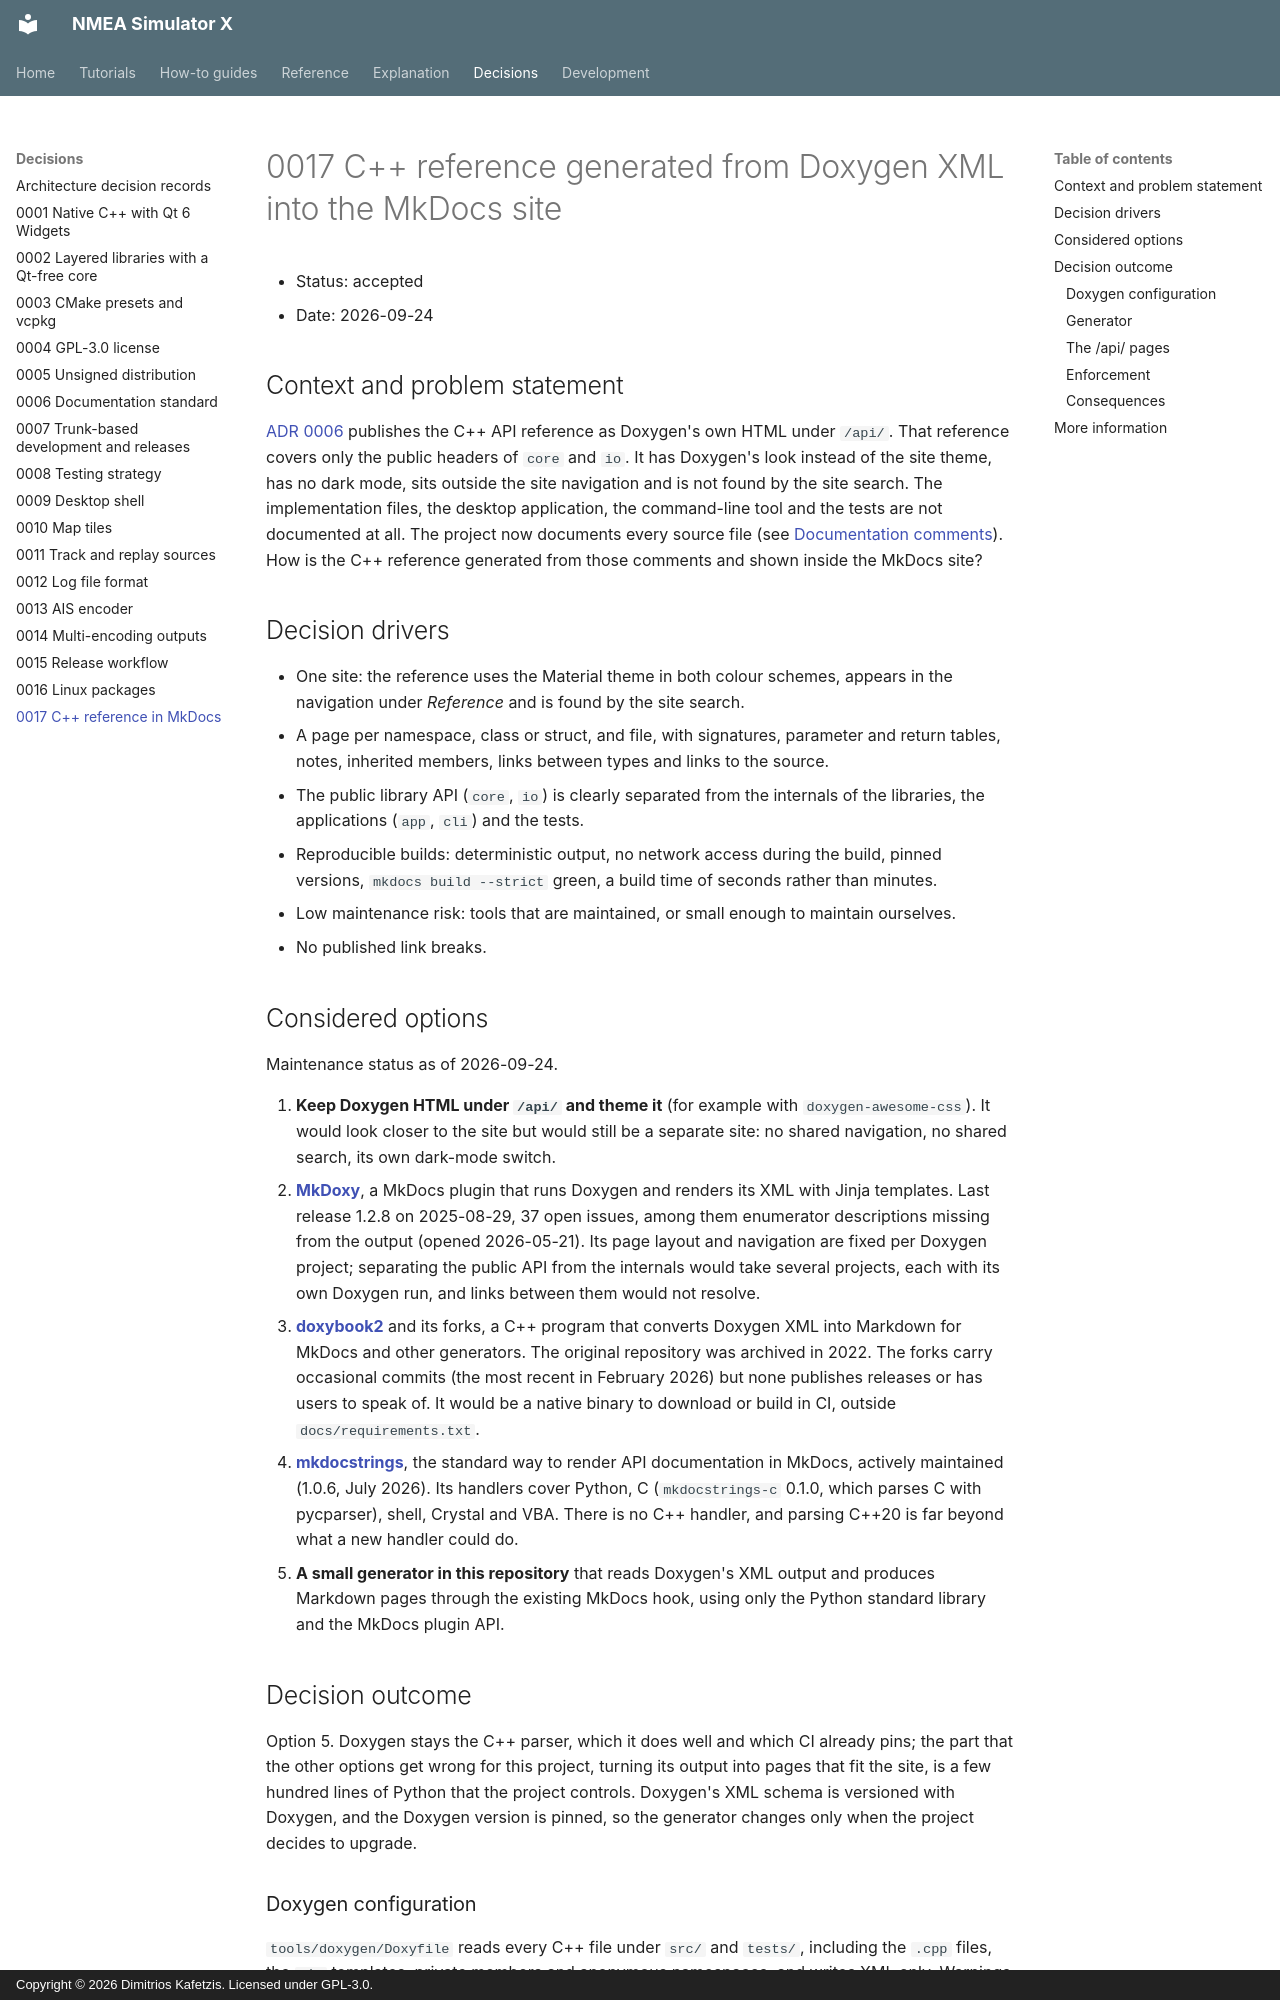

repository: Dimitrios-Kafetzis/NMEA_Simulator_X · page: adr/0017-cpp-reference-in-mkdocs/index.html · generator: mkdocs · copyright: Copyright © 2026 Dimitrios Kafetzis. Licensed under GPL-3.0.

# 0017 C++ reference generated from Doxygen XML into the MkDocs site

- Status: accepted
- Date: 2026-09-24

## Context and problem statement

[ADR 0006](0006-documentation-standard.md) publishes the C++ API reference as Doxygen's own
HTML under `/api/`. That reference covers only the public headers of `core` and `io`. It
has Doxygen's look instead of the site theme, has no dark mode, sits outside the site
navigation and is not found by the site search. The implementation files, the desktop
application, the command-line tool and the tests are not documented at all. The project now
documents every source file (see
[Documentation comments](../development/coding-standards.md#documentation-comments)). How is
the C++ reference generated from those comments and shown inside the MkDocs site?

## Decision drivers

- One site: the reference uses the Material theme in both colour schemes, appears in the
  navigation under *Reference* and is found by the site search.
- A page per namespace, class or struct, and file, with signatures, parameter and return
  tables, notes, inherited members, links between types and links to the source.
- The public library API (`core`, `io`) is clearly separated from the internals of the
  libraries, the applications (`app`, `cli`) and the tests.
- Reproducible builds: deterministic output, no network access during the build, pinned
  versions, `mkdocs build --strict` green, a build time of seconds rather than minutes.
- Low maintenance risk: tools that are maintained, or small enough to maintain ourselves.
- No published link breaks.

## Considered options

Maintenance status as of 2026-09-24.

1. **Keep Doxygen HTML under `/api/` and theme it** (for example with
   `doxygen-awesome-css`). It would look closer to the site but would still be a separate
   site: no shared navigation, no shared search, its own dark-mode switch.
2. **[MkDoxy](https://github.com/JakubAndrysek/MkDoxy)**, a MkDocs plugin that runs Doxygen
   and renders its XML with Jinja templates. Last release 1.2.8 on 2025-08-29, 37 open issues,
   among them enumerator descriptions missing from the output (opened 2026-05-21). Its page
   layout and navigation are fixed per Doxygen project; separating the public API from the
   internals would take several projects, each with its own Doxygen run, and links between
   them would not resolve.
3. **[doxybook2](https://github.com/matusnovak/doxybook2)** and its forks, a C++ program
   that converts Doxygen XML into Markdown for MkDocs and other generators. The original
   repository was archived in 2022. The forks carry occasional commits (the most recent in
   February 2026) but none publishes releases or has users to speak of. It would be a native
   binary to download or build in CI, outside `docs/requirements.txt`.
4. **[mkdocstrings](https://mkdocstrings.github.io/)**, the standard way to render API
   documentation in MkDocs, actively maintained (1.0.6, July 2026). Its handlers cover
   Python, C (`mkdocstrings-c` 0.1.0, which parses C with pycparser), shell, Crystal and VBA.
   There is no C++ handler, and parsing C++20 is far beyond what a new handler could do.
5. **A small generator in this repository** that reads Doxygen's XML output and produces
   Markdown pages through the existing MkDocs hook, using only the Python standard library
   and the MkDocs plugin API.

## Decision outcome

Option 5. Doxygen stays the C++ parser, which it does well and which CI already pins; the
part that the other options get wrong for this project, turning its output into pages that
fit the site, is a few hundred lines of Python that the project controls. Doxygen's XML
schema is versioned with Doxygen, and the Doxygen version is pinned, so the generator
changes only when the project decides to upgrade.
